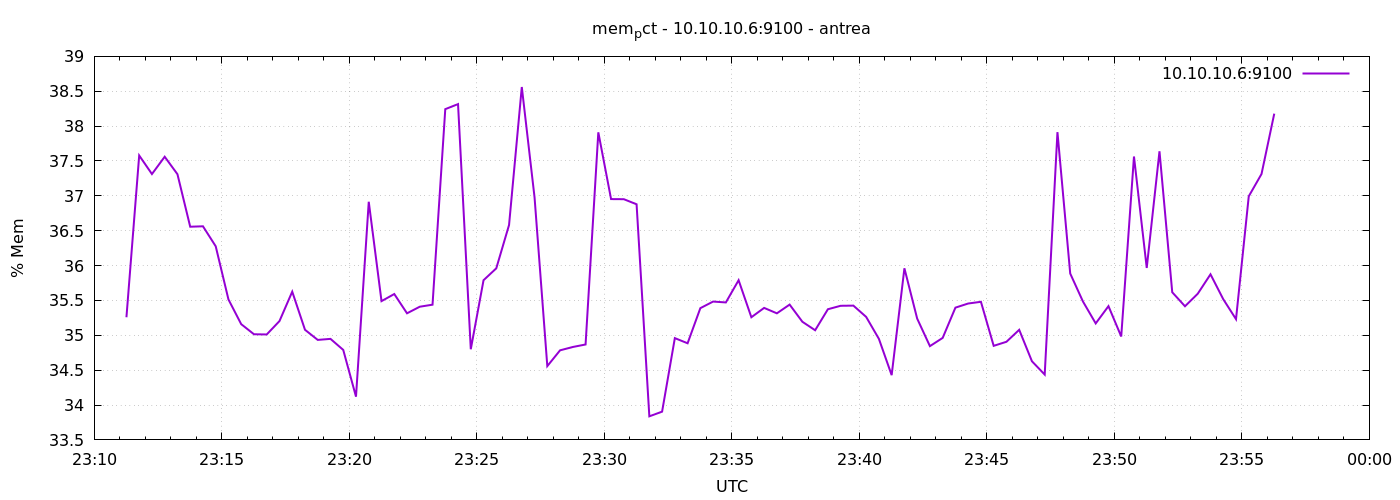

Values plotted in this chart, from the file beside it:
1777936276	35.25882922109337
1777936306	37.58
1777936336	37.31
1777936366	37.56
1777936396	37.31
1777936426	36.56
1777936456	36.56
1777936486	36.28
1777936516	35.51
1777936546	35.16
1777936576	35.02
1777936606	35.01
1777936636	35.2
1777936666	35.63
1777936696	35.08
1777936726	34.93
1777936756	34.95
1777936786	34.79
1777936816	34.12
1777936846	36.92
1777936876	35.49
1777936906	35.59
1777936936	35.32
1777936966	35.41
1777936996	35.44
1777937026	38.24
1777937056	38.32
1777937086	34.8
1777937116	35.79
1777937146	35.96
1777937176	36.58
1777937206	38.56
1777937236	36.98
1777937266	34.56
1777937296	34.78
1777937326	34.83
1777937356	34.87
1777937386	37.91
1777937416	36.95
1777937446	36.95
1777937476	36.88
1777937506	33.84
1777937536	33.91
1777937566	34.96
1777937596	34.89
1777937626	35.39
1777937656	35.48
1777937686	35.47
1777937716	35.79
1777937746	35.26
1777937776	35.39
1777937806	35.32
1777937836	35.44
1777937866	35.19
1777937896	35.07
1777937926	35.37
1777937956	35.42
1777937986	35.43
1777938016	35.26
1777938046	34.95
1777938076	34.43
... 30 more rows
